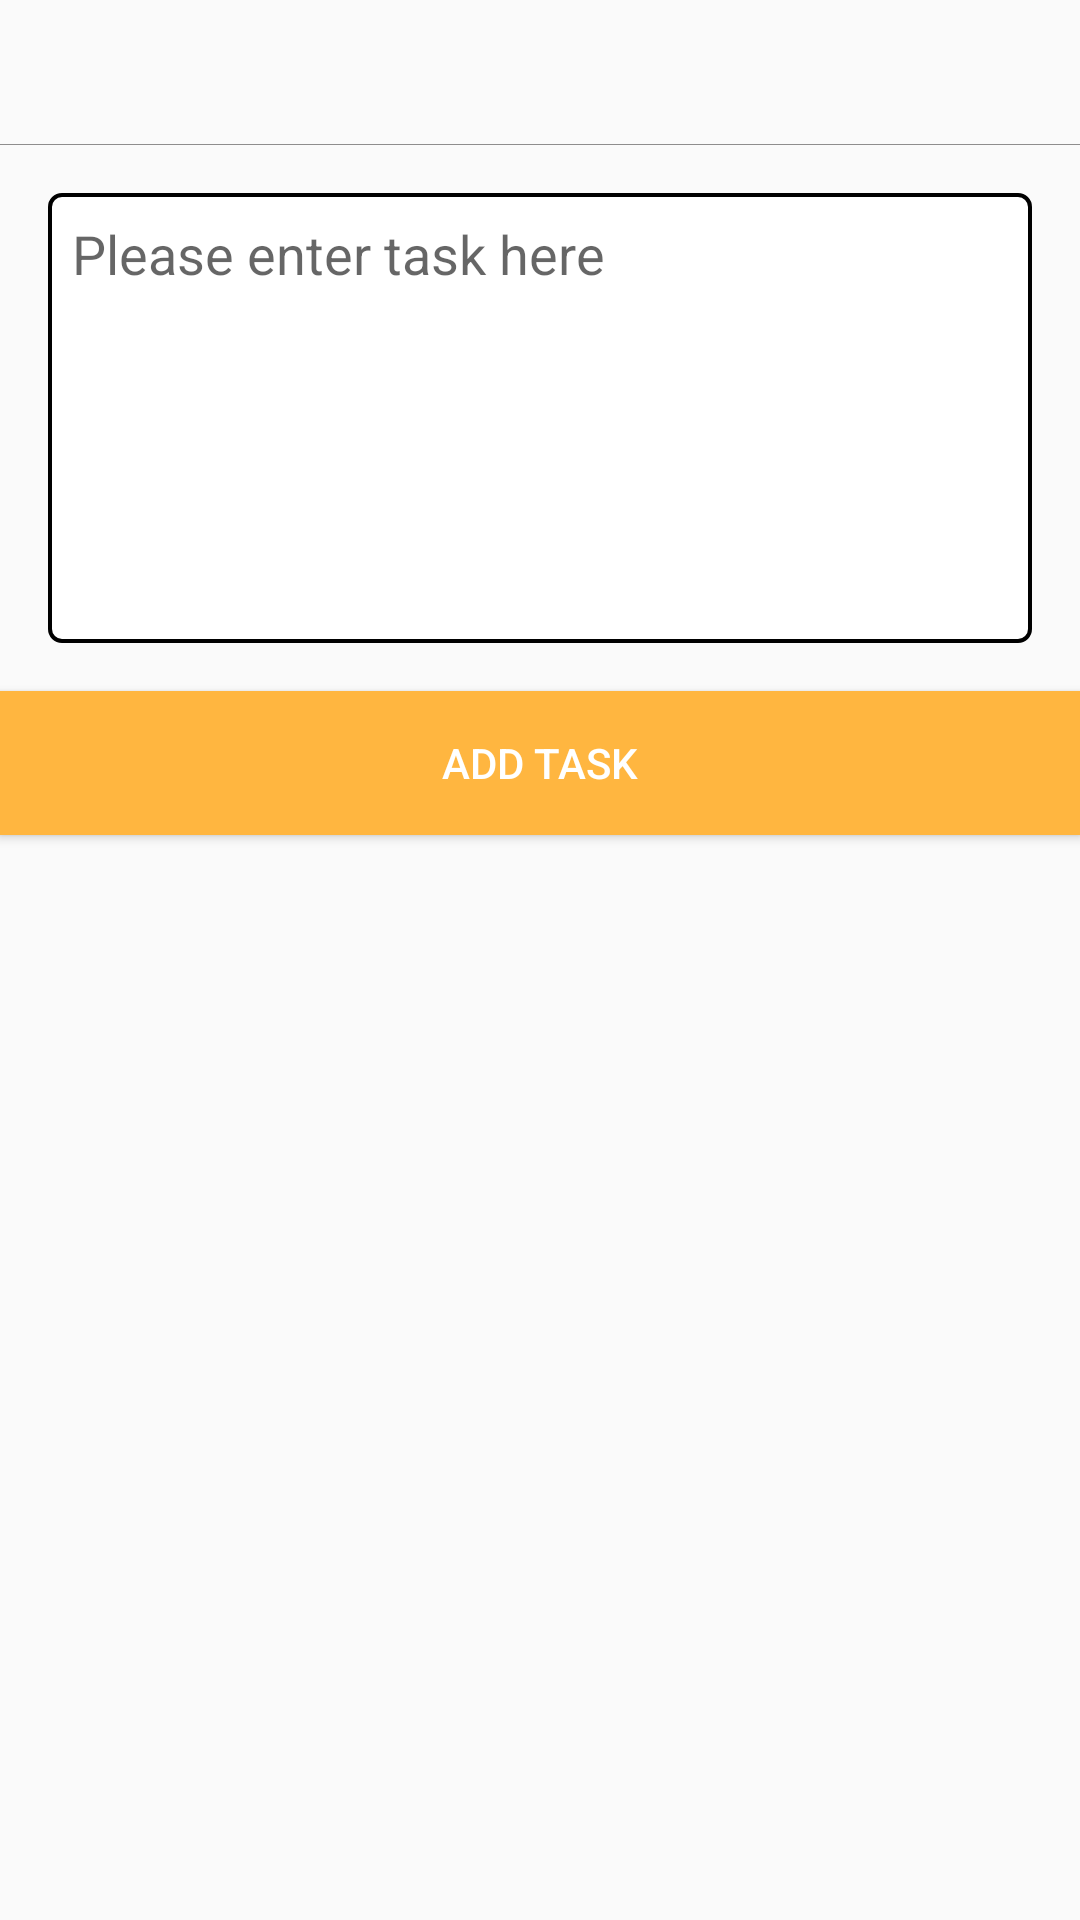

Produce the Android XML layout that renders to this screen, including the resource entries it uses.
<!-- AndroidManifest.xml: application theme AppTheme -->
<!-- res/layout/dialog_view.xml -->
<?xml version="1.0" encoding="utf-8"?>
<LinearLayout xmlns:android="http://schemas.android.com/apk/res/android"
    android:layout_width="match_parent"
    android:layout_height="wrap_content"
    android:orientation="vertical">

    <TextView
        android:id="@+id/tvDate"
        android:layout_width="match_parent"
        android:layout_height="48dp"
        android:layout_marginLeft="16dp"
        android:layout_marginRight="16dp"
        android:gravity="center_vertical"
        android:paddingLeft="6dp"
        android:textColor="@color/black"
        android:textSize="18sp"
        android:textStyle="bold" />

    <View
        android:id="@+id/line"
        android:layout_width="match_parent"
        android:layout_height="1px"
        android:background="#8e8d8d" />

    <EditText
        android:id="@+id/task_data"
        android:layout_width="match_parent"
        android:layout_height="150dp"
        android:layout_margin="16dp"
        android:gravity="left"
        android:hint="Please enter task here"
        android:padding="8dp"
        android:textColor="#444444" />

    <Button
        android:id="@+id/submit"
        android:layout_width="match_parent"
        android:layout_height="wrap_content"
        android:background="@color/colorAccent"
        android:text="Add task"
        android:textColor="@color/white" />
</LinearLayout>
<!-- resources referenced by this layout -->
<resources>
  <color name="black">#000000</color>
  <color name="colorAccent">#ffb640</color>
  <color name="white">#FFFFFF</color>
  <style name="AppTheme" parent="Theme.AppCompat.Light.NoActionBar">
          
          <item name="colorPrimary">@color/colorPrimary</item>
          <item name="colorPrimaryDark">@color/colorPrimaryDark</item>
          <item name="colorAccent">@color/colorAccent</item>
          <item name="android:editTextBackground">@drawable/edittext_background</item>
      </style>
  <color name="colorPrimary">#FFFFFF</color>
  <color name="colorPrimaryDark">#ffb640</color>
  <!-- drawable edittext_background (drawable) -->
  <?xml version="1.0" encoding="utf-8"?>
  <selector xmlns:android="http://schemas.android.com/apk/res/android">
      <item android:state_focused="false">
          <shape android:shape="rectangle">
              <stroke android:width="4px" android:color="@color/black" />
              <solid android:color="@color/white" />
              <corners android:radius="4dp" />
          </shape>
      </item>
      <item android:state_focused="true">
          <shape android:shape="rectangle">
              <stroke android:width="4px" android:color="@color/colorAccent" />
              <solid android:color="@color/white" />
              <corners android:radius="4dp" />
          </shape>
      </item>
  
  </selector>
</resources>
